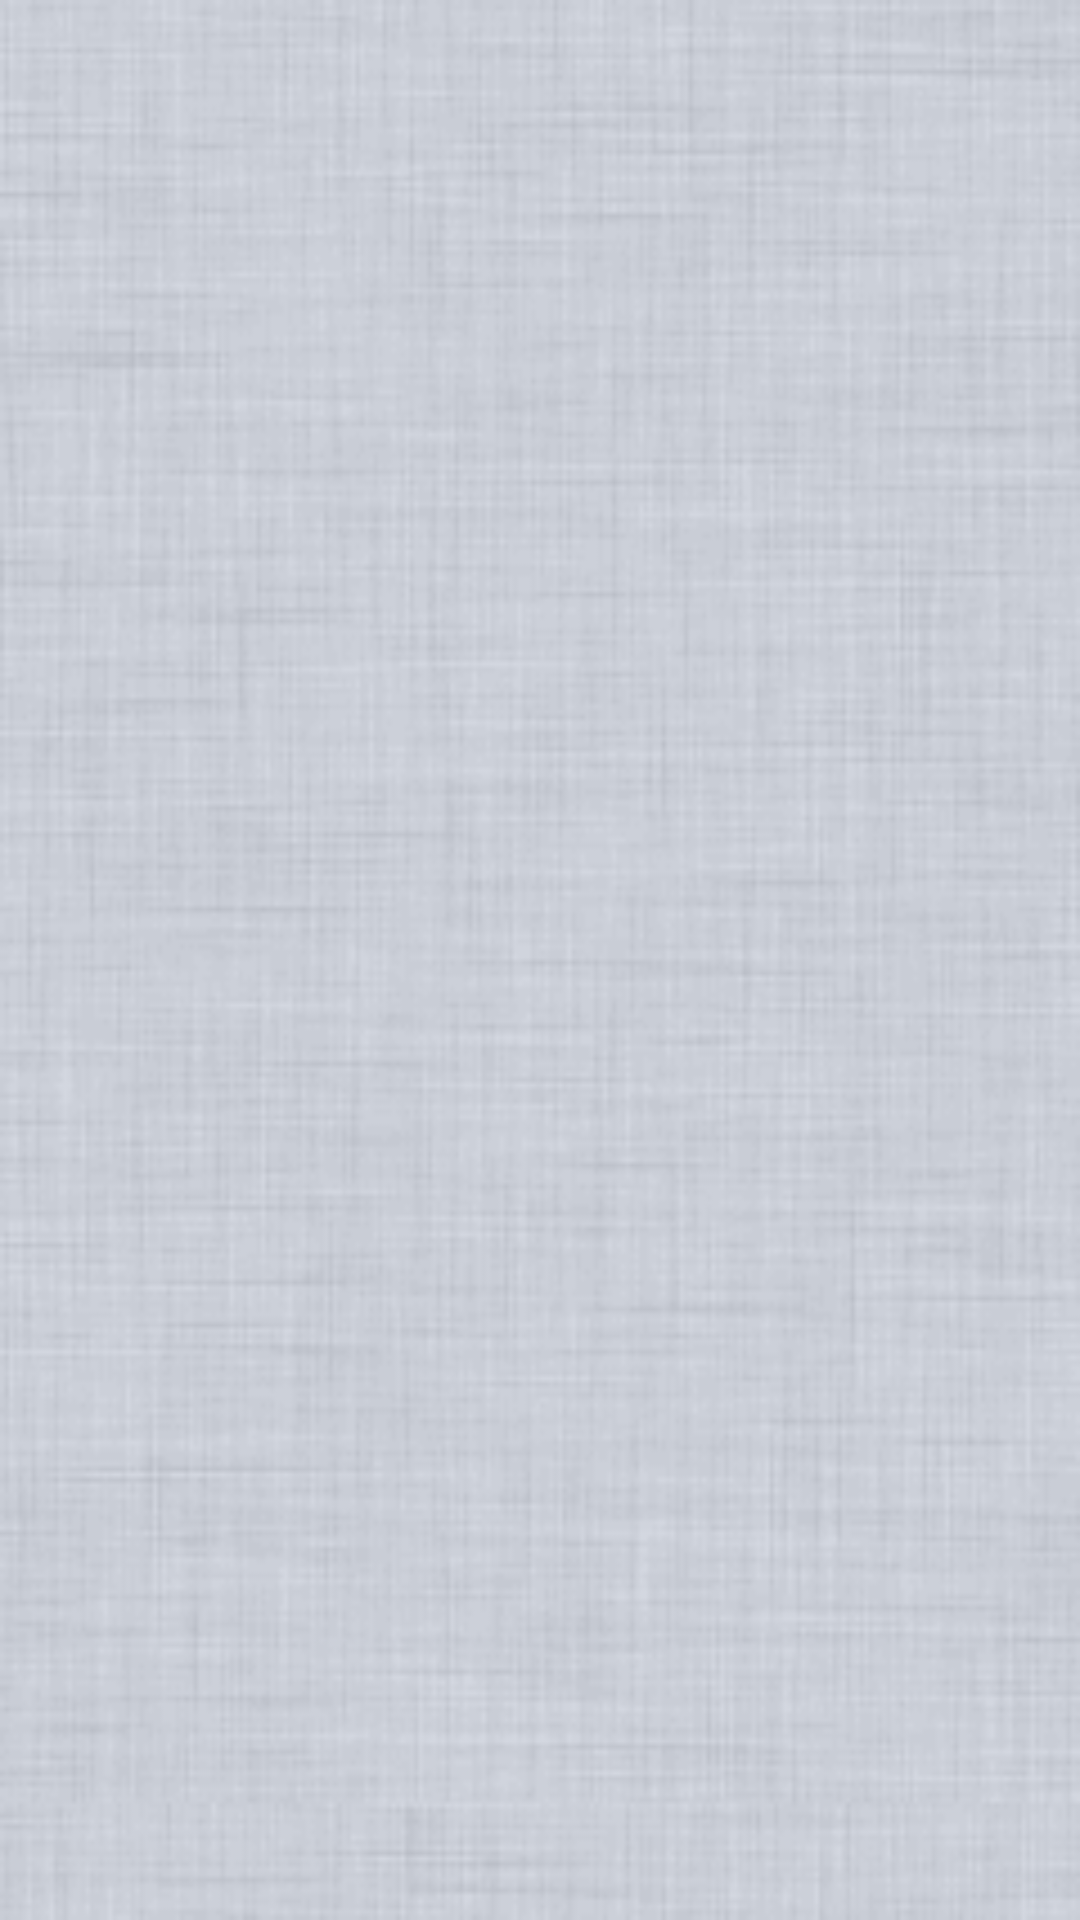

Produce the Android XML layout that renders to this screen, including the resource entries it uses.
<!-- AndroidManifest.xml: application theme ExampleTheme -->
<!-- res/layout/activity_similarity_check_list.xml -->
<?xml version="1.0" encoding="utf-8"?>
<RelativeLayout xmlns:android="http://schemas.android.com/apk/res/android"
    android:layout_width="match_parent"
    android:layout_height="match_parent"
    android:background="@drawable/content_view_list_background"
    android:orientation="vertical" >

    <TextView
        android:id="@+id/similarityCheckHeaderTextView"
        android:layout_width="match_parent"
        android:layout_height="wrap_content"
        android:layout_margin="10dp"
        android:layout_alignParentTop="true">
    </TextView>

    <ListView
        android:id="@+id/contentViewListView"
        android:layout_width="fill_parent"
        android:layout_height="fill_parent"
        android:layout_below="@id/similarityCheckHeaderTextView"
        android:layout_gravity="right"
        android:background="@null"
        android:divider="@null"
        android:scrollingCache="false" >
    </ListView>

</RelativeLayout>
<!-- resources referenced by this layout -->
<resources>
  <!-- drawable content_view_list_background: png bitmap (drawable, 25647 bytes) -->
  <style name="ExampleTheme" parent="Theme.Sherlock.Light.DarkActionBar">
          <item name="homeAsUpIndicator">@drawable/new_indicator</item>
          <item name="android:homeAsUpIndicator">@drawable/new_indicator</item>
      </style>
</resources>
